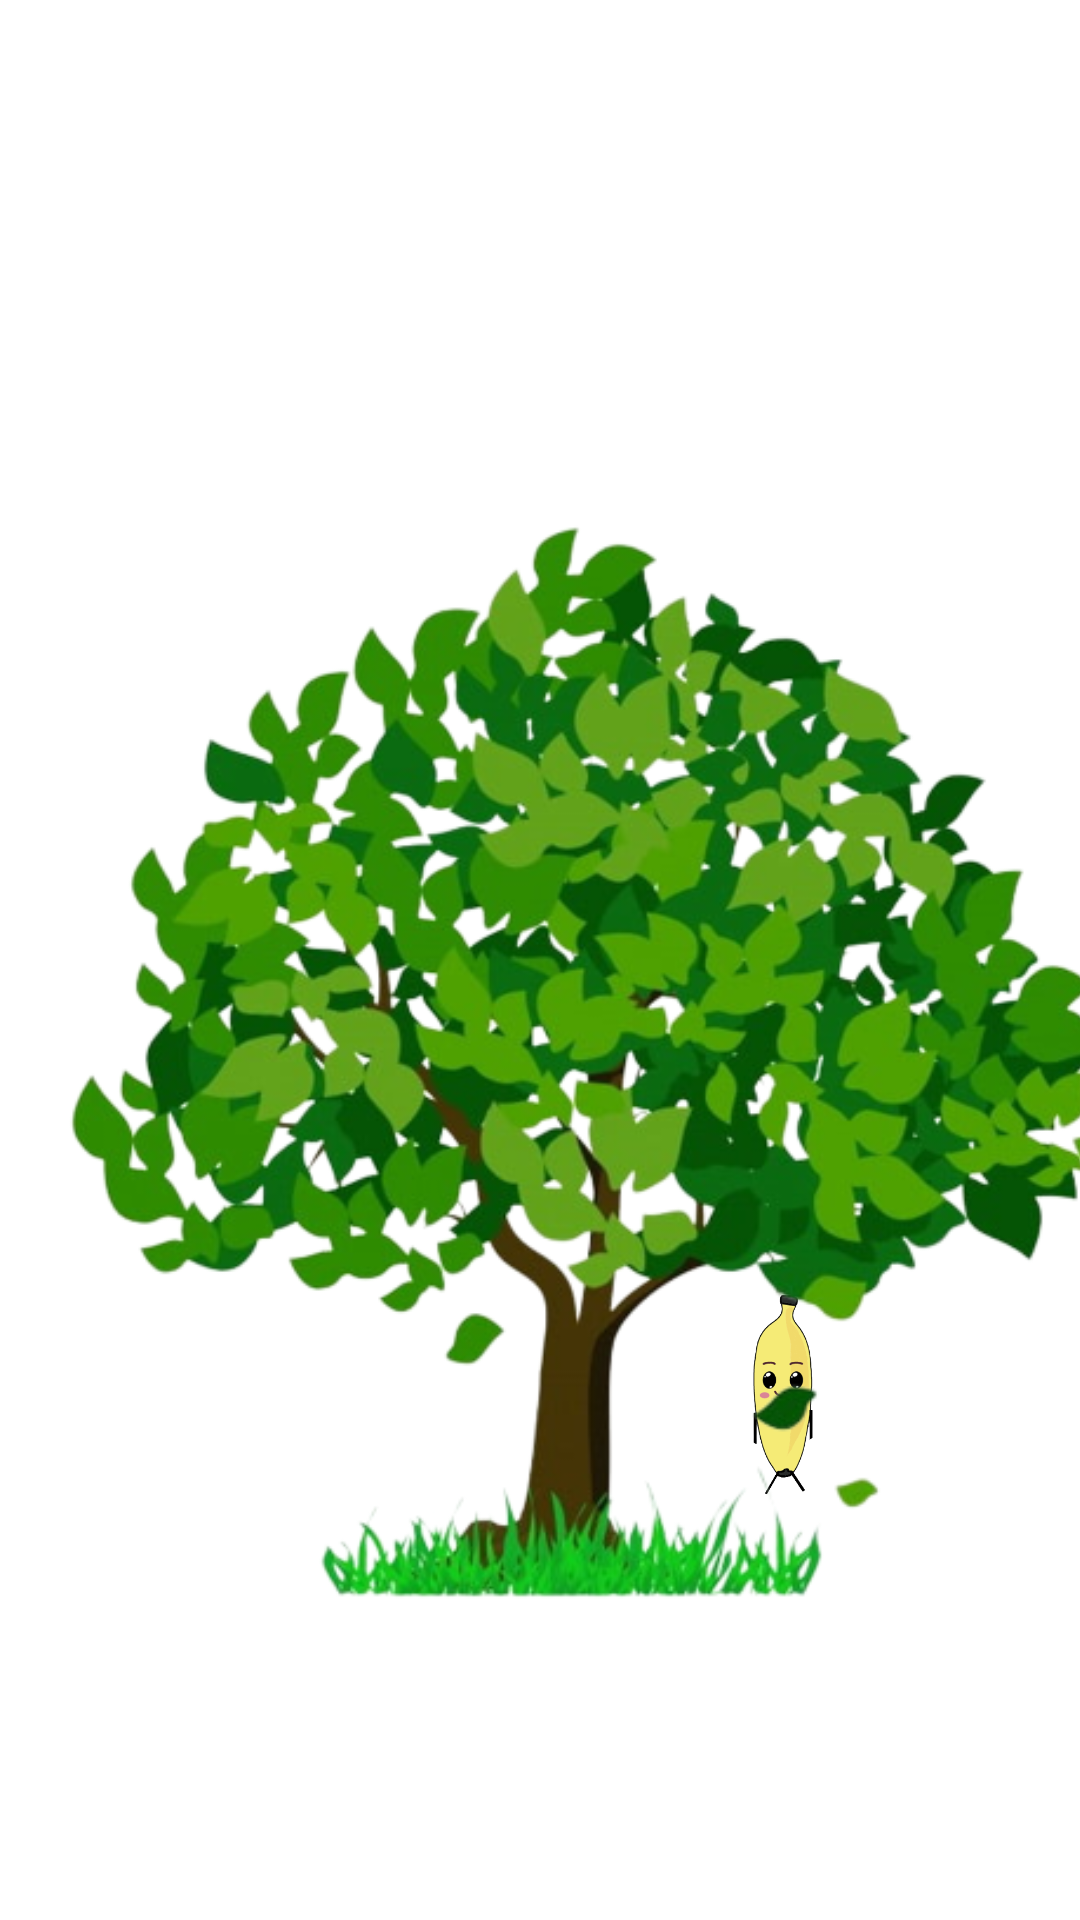

Produce the Android XML layout that renders to this screen, including the resource entries it uses.
<!-- AndroidManifest.xml: application theme Theme.TamagTOM -->
<!-- res/layout/fragment_sleep.xml -->
<?xml version="1.0" encoding="utf-8"?>
<androidx.constraintlayout.widget.ConstraintLayout xmlns:android="http://schemas.android.com/apk/res/android"
    xmlns:app="http://schemas.android.com/apk/res-auto"
    xmlns:tools="http://schemas.android.com/tools"
    android:layout_width="match_parent"
    android:background="@color/light_blue_600"
    android:layout_height="match_parent"
    tools:context=".sleep">

    <ImageView
        android:id="@+id/imageView4"
        android:layout_width="92dp"
        android:layout_height="356dp"
        android:contentDescription="TODO"
        android:src="@drawable/banana"
        app:layout_constraintBottom_toBottomOf="parent"
        app:layout_constraintEnd_toEndOf="parent"
        app:layout_constraintHorizontal_bias="0.802"
        app:layout_constraintStart_toStartOf="parent"
        app:layout_constraintTop_toTopOf="parent"
        app:layout_constraintVertical_bias="1.0" />

    <ImageView
        android:id="@+id/imageView9"
        android:layout_width="392dp"
        android:layout_height="700dp"
        android:layout_marginTop="4dp"
        android:src="@drawable/tree"
        app:layout_constraintStart_toStartOf="parent"
        app:layout_constraintTop_toTopOf="parent" />

</androidx.constraintlayout.widget.ConstraintLayout>
<!-- resources referenced by this layout -->
<resources>
  <!-- drawable banana: png bitmap (drawable-v24, 32365 bytes) -->
  <!-- drawable tree: png bitmap (drawable, 271981 bytes) -->
  <style name="Theme.TamagTOM" parent="Theme.MaterialComponents.DayNight.DarkActionBar">
          
          <item name="colorPrimary">@color/purple_500</item>
          <item name="colorPrimaryVariant">@color/purple_700</item>
          <item name="colorOnPrimary">@color/white</item>
          
          <item name="colorSecondary">@color/teal_200</item>
          <item name="colorSecondaryVariant">@color/teal_700</item>
          <item name="colorOnSecondary">@color/black</item>
          
          <item name="android:statusBarColor" tools:targetApi="l">?attr/colorPrimaryVariant</item>
          
      </style>
  <!-- not gathered from this repository: default colours our renderer supplied (Android Studio template values) -->
  <color name="purple_500">#FF6200EE</color>
  <color name="purple_700">#FF3700B3</color>
  <color name="teal_200">#FF03DAC5</color>
  <color name="teal_700">#FF018786</color>
  <color name="black">#FF000000</color>
  <color name="white">#FFFFFFFF</color>
</resources>
